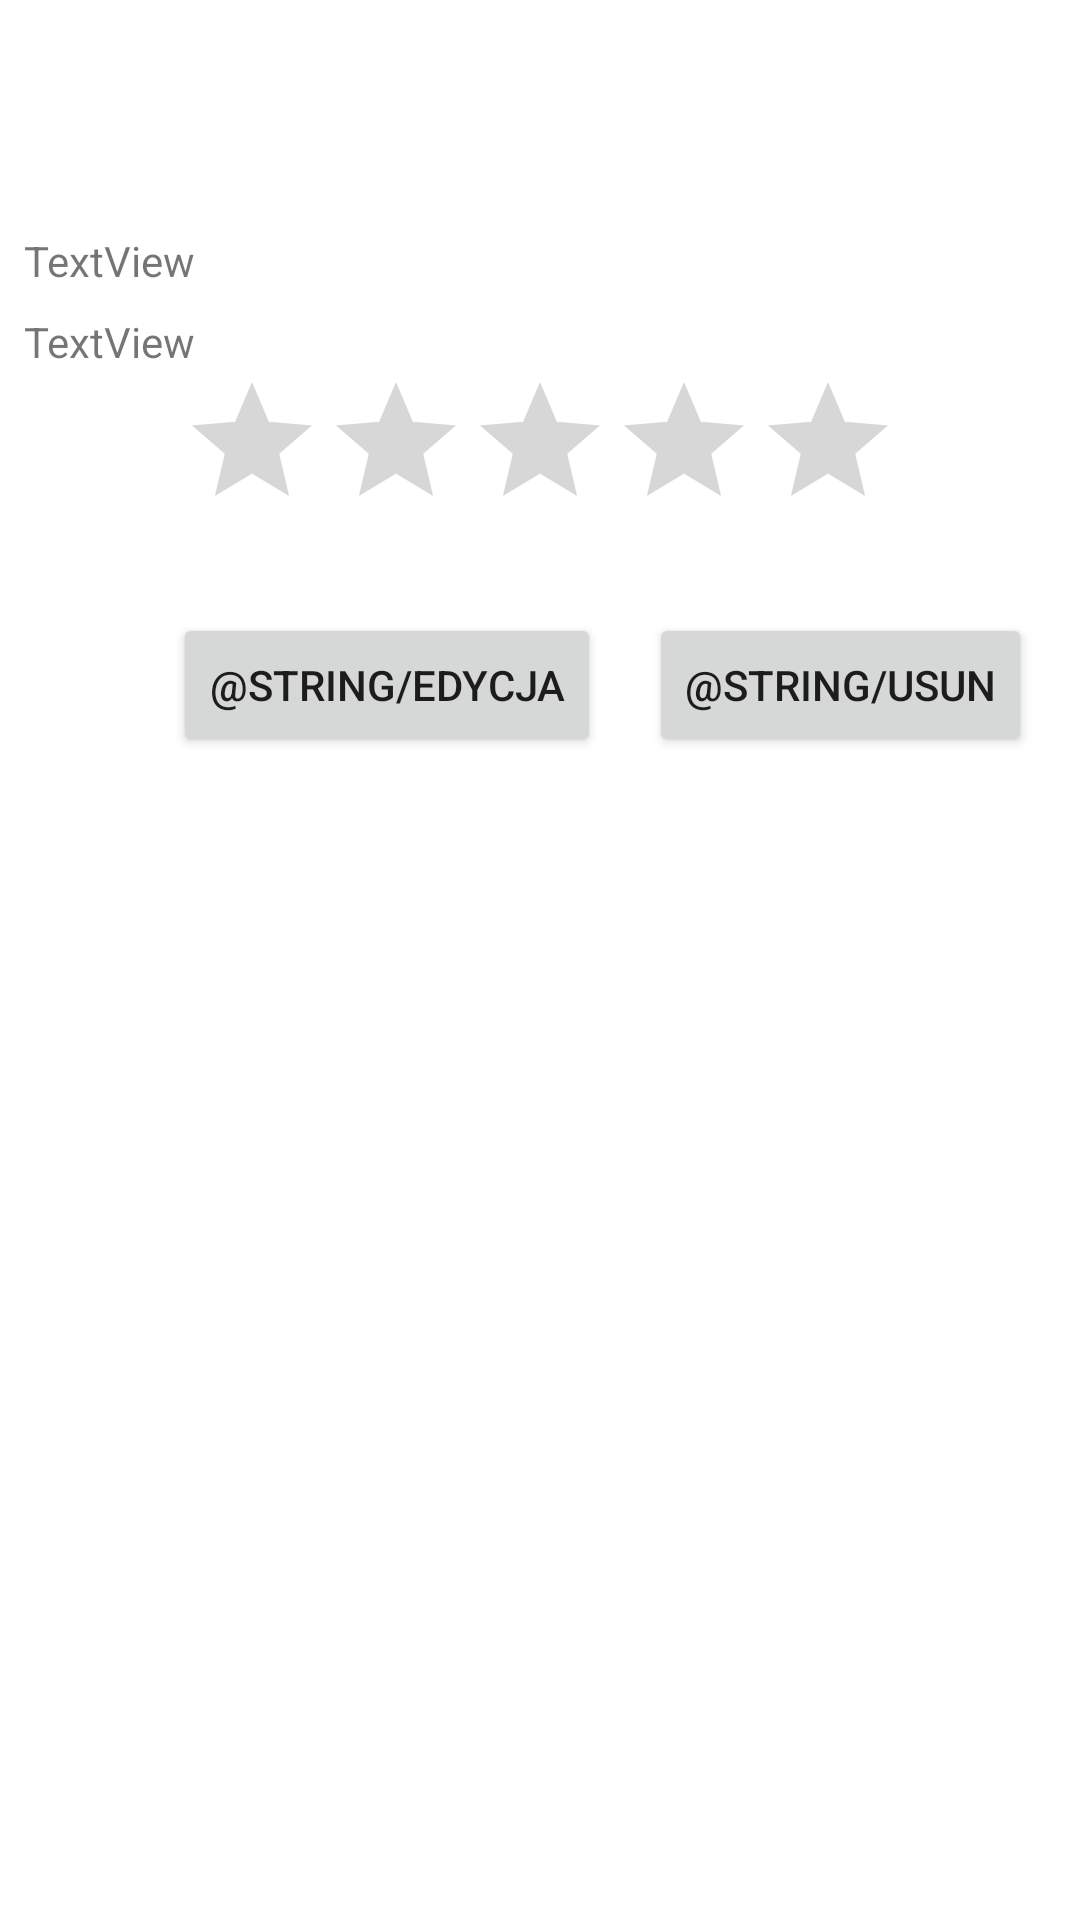

Here is an Android app screen rendered from its layout file. Give the layout XML and the strings, colors and styles it references.
<!-- AndroidManifest.xml: application theme Theme.Ksiazka -->
<!-- res/layout/activity_przepis.xml -->
<?xml version="1.0" encoding="utf-8"?>
<androidx.constraintlayout.widget.ConstraintLayout xmlns:android="http://schemas.android.com/apk/res/android"
    xmlns:app="http://schemas.android.com/apk/res-auto"
    xmlns:tools="http://schemas.android.com/tools"
    android:layout_width="match_parent"
    android:layout_height="match_parent"
    tools:context=".PrzepisActivity">

    <ScrollView
        android:layout_width="match_parent"
        android:layout_height="match_parent">

        <LinearLayout
            android:layout_width="match_parent"
            android:layout_height="wrap_content"
            android:orientation="vertical">

            <androidx.constraintlayout.widget.ConstraintLayout
                android:layout_width="match_parent"
                android:layout_height="match_parent">

                <TextView
                    android:id="@+id/przepis_nazwa"
                    android:layout_width="wrap_content"
                    android:layout_height="wrap_content"
                    android:layout_marginTop="16dp"
                    android:textSize="34sp"
                    app:layout_constraintEnd_toEndOf="parent"
                    app:layout_constraintStart_toStartOf="parent"
                    app:layout_constraintTop_toTopOf="parent" />

                <TextView
                    android:id="@+id/przepis_skladniki"
                    android:layout_width="wrap_content"
                    android:layout_height="wrap_content"
                    android:layout_marginStart="8dp"
                    android:layout_marginTop="16dp"
                    android:text="TextView"
                    app:layout_constraintStart_toStartOf="parent"
                    app:layout_constraintTop_toBottomOf="@+id/przepis_nazwa" />

                <TextView
                    android:id="@+id/przepis_wykonanie"
                    android:layout_width="wrap_content"
                    android:layout_height="wrap_content"
                    android:layout_marginStart="8dp"
                    android:layout_marginTop="8dp"
                    android:text="TextView"
                    app:layout_constraintStart_toStartOf="parent"
                    app:layout_constraintTop_toBottomOf="@+id/przepis_skladniki" />

                <RatingBar
                    android:id="@+id/ratingBar2"
                    android:layout_width="wrap_content"
                    android:layout_height="wrap_content"
                    android:progressTint="#FFFF00"
                    app:layout_constraintEnd_toEndOf="parent"
                    app:layout_constraintStart_toStartOf="parent"
                    app:layout_constraintTop_toBottomOf="@+id/przepis_wykonanie"
                    tools:ignore="MissingConstraints,SpeakableTextPresentCheck" />


                <Button
                    android:id="@+id/przepis_edycja"
                    android:layout_width="wrap_content"
                    android:layout_height="wrap_content"
                    android:layout_marginTop="24dp"
                    android:layout_marginEnd="16dp"
                    android:text="@string/edycja"
                    android:isIndicator="true"
                    app:layout_constraintEnd_toStartOf="@+id/przepis_usun"
                    app:layout_constraintTop_toBottomOf="@+id/ratingBar2" />

                <Button
                    android:id="@+id/przepis_usun"
                    android:layout_width="wrap_content"
                    android:layout_height="wrap_content"
                    android:layout_marginTop="24dp"
                    android:layout_marginEnd="16dp"
                    android:text="@string/usun"
                    app:layout_constraintEnd_toEndOf="parent"
                    app:layout_constraintTop_toBottomOf="@+id/ratingBar2" />
            </androidx.constraintlayout.widget.ConstraintLayout>
        </LinearLayout>
    </ScrollView>

</androidx.constraintlayout.widget.ConstraintLayout>
<!-- resources referenced by this layout -->
<resources>
  <style name="Theme.Ksiazka" parent="Theme.MaterialComponents.DayNight.DarkActionBar">
          
          <item name="colorPrimary">@color/purple_500</item>
          <item name="colorPrimaryVariant">@color/purple_700</item>
          <item name="colorOnPrimary">@color/white</item>
          
          <item name="colorSecondary">@color/teal_200</item>
          <item name="colorSecondaryVariant">@color/teal_700</item>
          <item name="colorOnSecondary">@color/black</item>
          
          <item name="android:statusBarColor" tools:targetApi="l">?attr/colorPrimaryVariant</item>
          
      </style>
  <!-- not gathered from this repository: default colours our renderer supplied (Android Studio template values) -->
  <color name="purple_500">#FF6200EE</color>
  <color name="purple_700">#FF3700B3</color>
  <color name="teal_200">#FF03DAC5</color>
  <color name="teal_700">#FF018786</color>
  <color name="black">#FF000000</color>
  <color name="white">#FFFFFFFF</color>
</resources>
